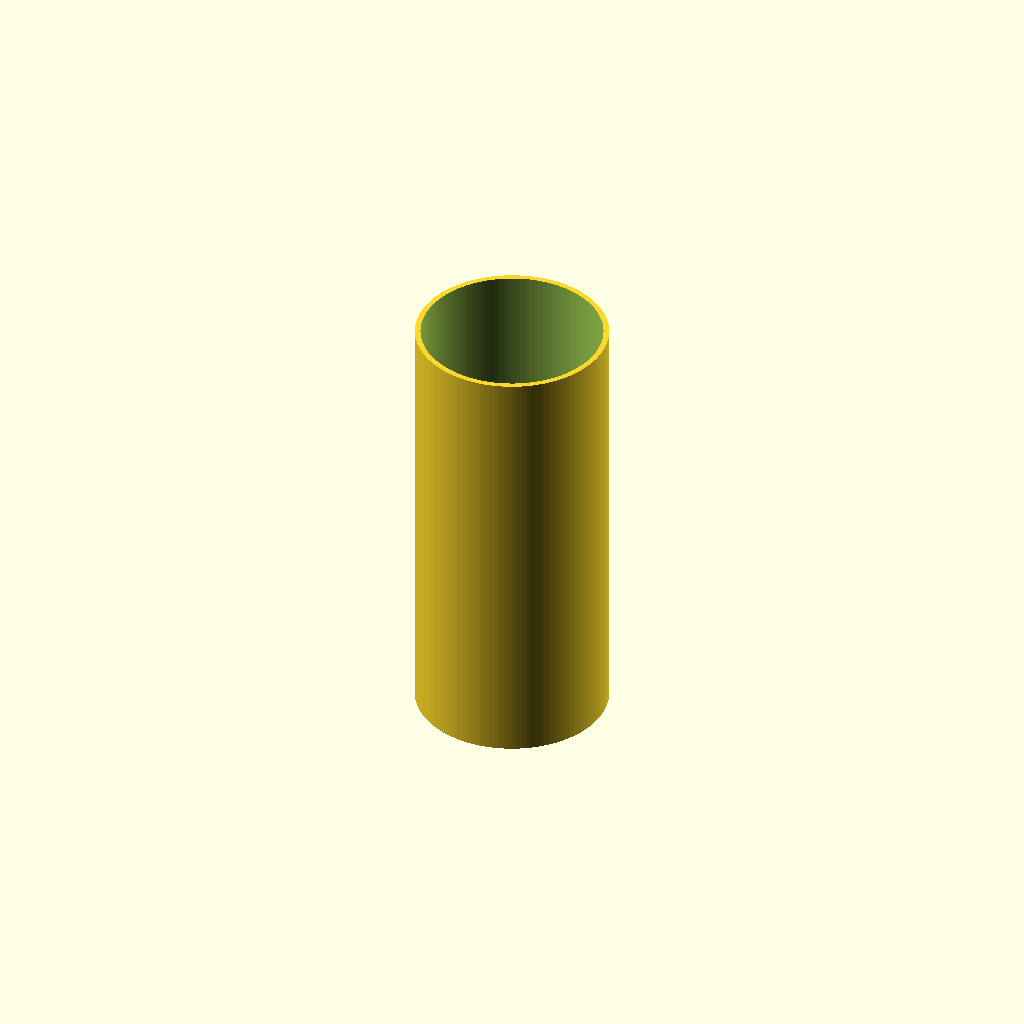
Cell 1 — every parameter at its default value.
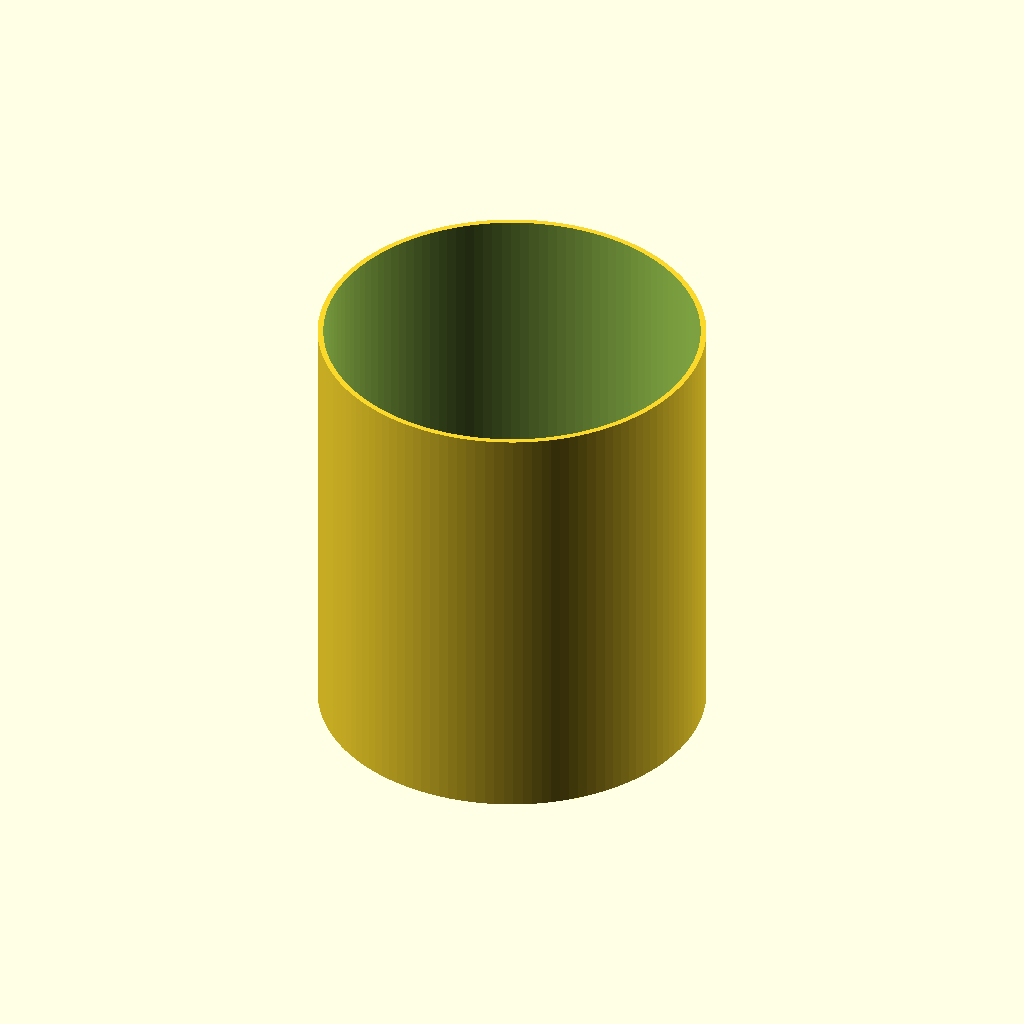
Cell 2 — od set to 220, the other parameters unchanged.
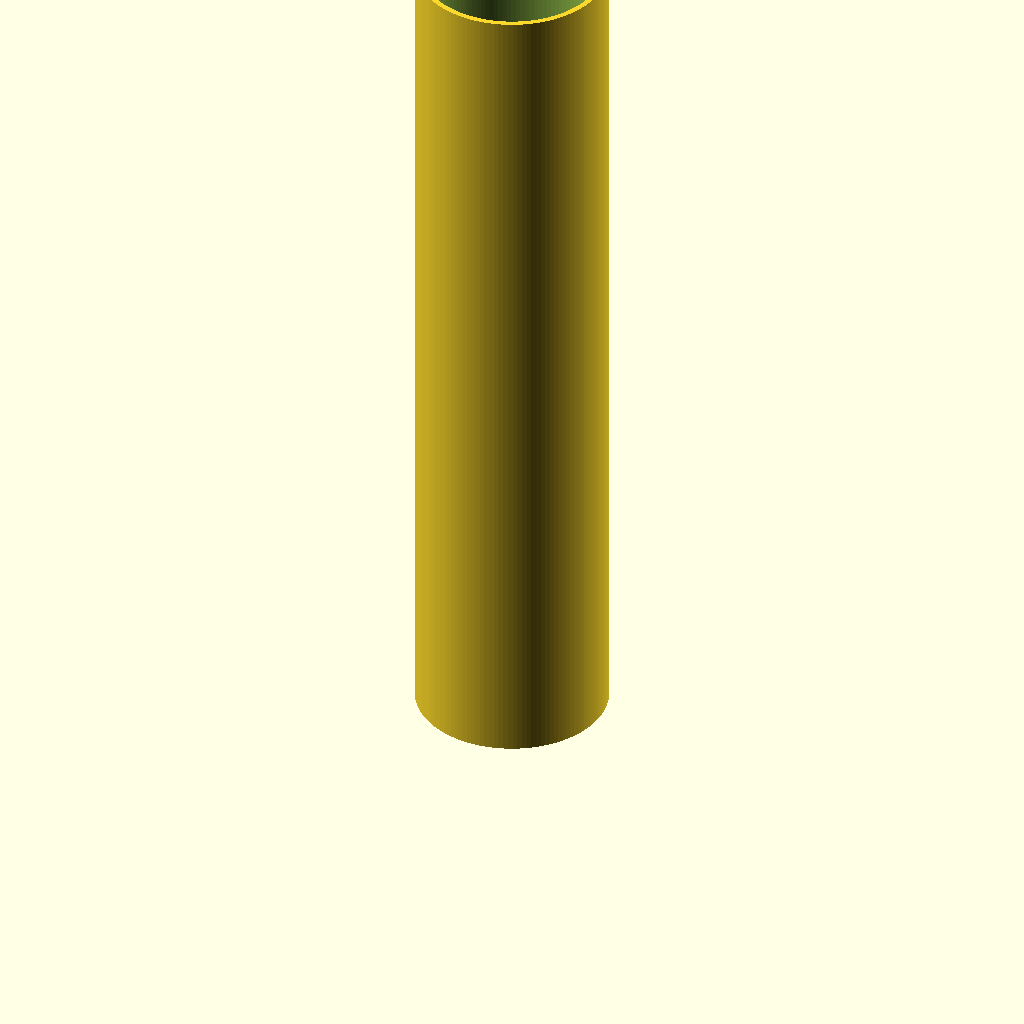
Cell 3: the same model with len = 500.
One fixed orthographic camera (rotation 55°, 0°, 25°; colour scheme Cornfield) for every cell.
OpenSCAD source file additional_study/matched_effort/results/direct_matched_calls/scad/ht_pipe__HT_110_pipe_250.scad:
$fn = 128;

// HT 110 pipe (approx.): OD 110 mm, wall 3.2 mm, length 250 mm
od = 110;
wall = 3.2;
id = od - 2*wall;
len = 250;

difference() {
  cylinder(h = len, d = od);
  translate([0,0,-0.1]) cylinder(h = len + 0.2, d = id);
}
Customizer parameters (derived from the source; name, type, default, range or options):
od: number, default 110
wall: number, default 3.2
len: number, default 250
